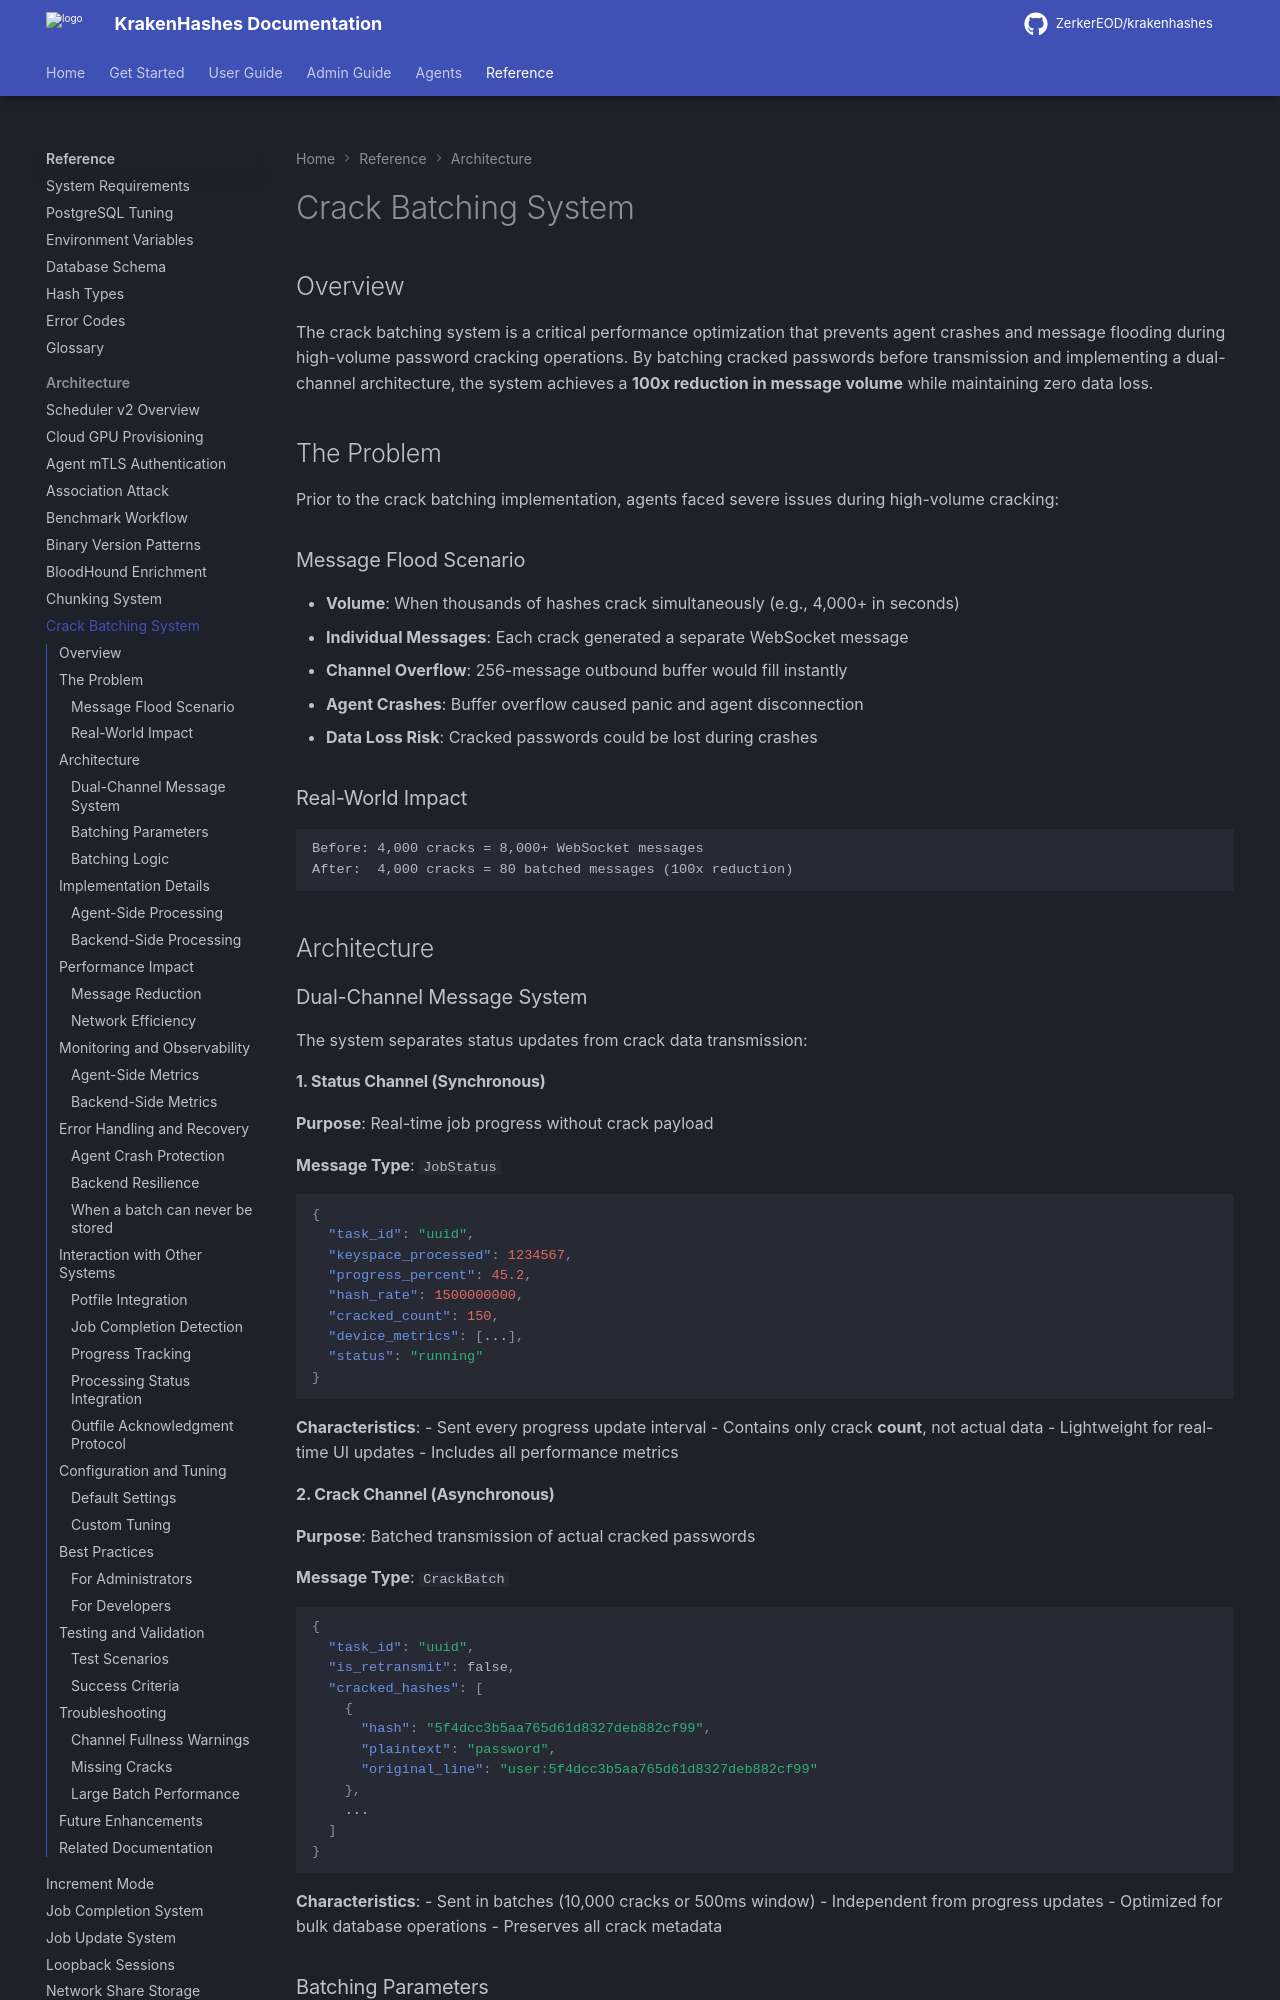

repository: ZerkerEOD/krakenhashes · page: latest/reference/architecture/crack-batching-system/index.html · generator: mkdocs

# Crack Batching System

## Overview

The crack batching system is a critical performance optimization that prevents agent crashes and message flooding during high-volume password cracking operations. By batching cracked passwords before transmission and implementing a dual-channel architecture, the system achieves a **100x reduction in message volume** while maintaining zero data loss.

## The Problem

Prior to the crack batching implementation, agents faced severe issues during high-volume cracking:

### Message Flood Scenario
- **Volume**: When thousands of hashes crack simultaneously (e.g., 4,000+ in seconds)
- **Individual Messages**: Each crack generated a separate WebSocket message
- **Channel Overflow**: 256-message outbound buffer would fill instantly
- **Agent Crashes**: Buffer overflow caused panic and agent disconnection
- **Data Loss Risk**: Cracked passwords could be lost during crashes

### Real-World Impact
```
Before: 4,000 cracks = 8,000+ WebSocket messages
After:  4,000 cracks = 80 batched messages (100x reduction)
```

## Architecture

### Dual-Channel Message System

The system separates status updates from crack data transmission:

#### 1. Status Channel (Synchronous)
**Purpose**: Real-time job progress without crack payload

**Message Type**: `JobStatus`
```json
{
  "task_id": "uuid",
  "keyspace_processed": 1234567,
  "progress_percent": 45.2,
  "hash_rate": 1500000000,
  "cracked_count": 150,
  "device_metrics": [...],
  "status": "running"
}
```

**Characteristics**:
- Sent every progress update interval
- Contains only crack **count**, not actual data
- Lightweight for real-time UI updates
- Includes all performance metrics

#### 2. Crack Channel (Asynchronous)
**Purpose**: Batched transmission of actual cracked passwords

**Message Type**: `CrackBatch`
```json
{
  "task_id": "uuid",
  "is_retransmit": false,
  "cracked_hashes": [
    {
      "hash": "5f4dcc3b5aa765d61d8327deb882cf99",
      "plaintext": "password",
      "original_line": "user:5f4dcc3b5aa765d61d8327deb882cf99"
    },
    ...
  ]
}
```

**Characteristics**:
- Sent in batches (10,000 cracks or 500ms window)
- Independent from progress updates
- Optimized for bulk database operations
- Preserves all crack metadata

### Batching Parameters

| Parameter | Value | Purpose |
|-----------|-------|---------|
| **Batch Window** | 500ms | Time to accumulate cracks before flush |
| **Buffer Size** | 10,000 cracks | Maximum cracks per batch |
| **Channel Buffer** | 4,096 messages | Agent outbound message queue |
| **WebSocket Max** | 50MB | Maximum message size (backend) |
